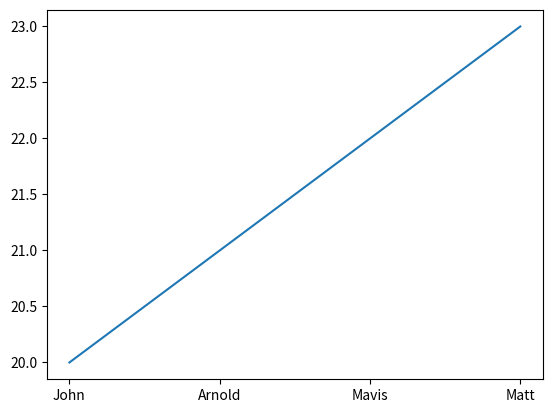

Write the Python code that produced this figure.
'''
Created on Mar 20, 2013

@author: dicle
'''

import matplotlib.pyplot as plt
import numpy as np

x = np.array([0,1,2,3])
y = np.array([20,21,22,23])
my_xticks = ['John','Arnold','Mavis','Matt']
plt.xticks(x, my_xticks)
plt.plot(x, y)
plt.show()